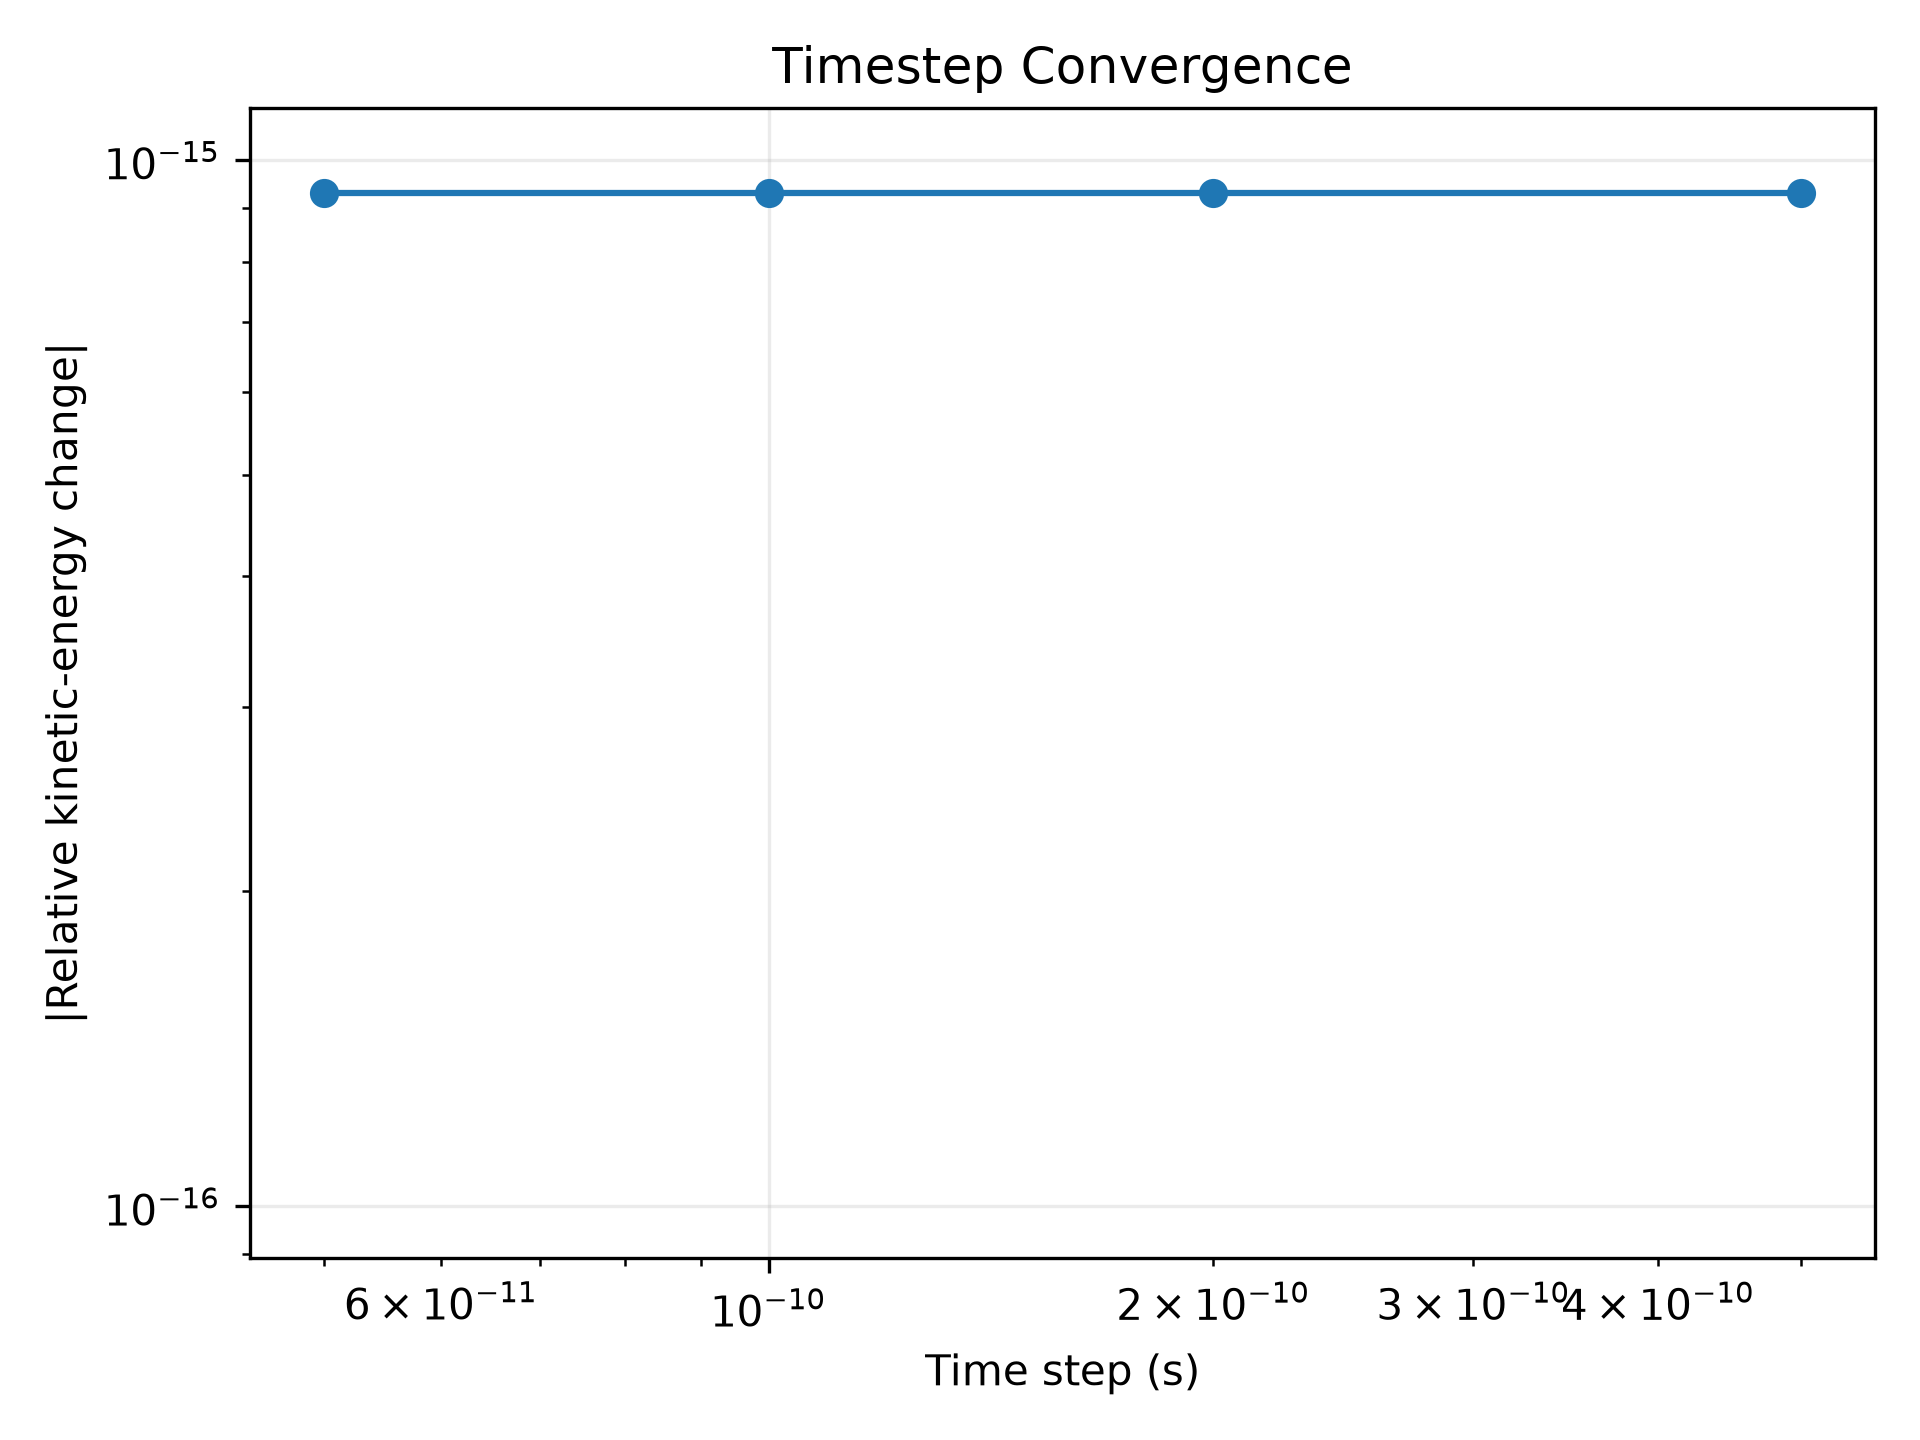

The data file committed next to this chart (first rows):
dt_s, initial_energy_eV, final_energy_eV, relative_energy_change
5e-11, 1214271709, 1214271709, 9.300839250095273e-16
1e-10, 1214271709, 1214271709, 9.300839250095273e-16
2e-10, 1214271709, 1214271709, 9.300839250095273e-16
5e-10, 1214271709, 1214271709, 9.300839250095273e-16
